Dataset: dataset (GitHub, anggapraseetio/KlasifikasiDaun_RM). Classes: sehat, tidak sehat.

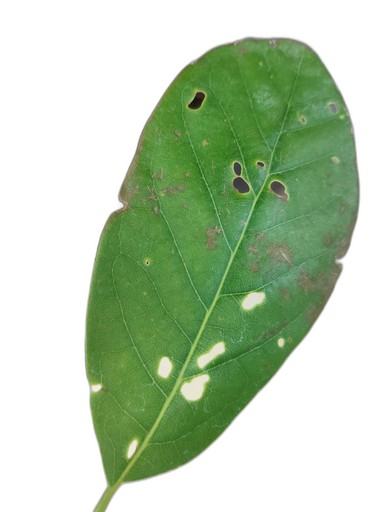
Label: tidak sehat

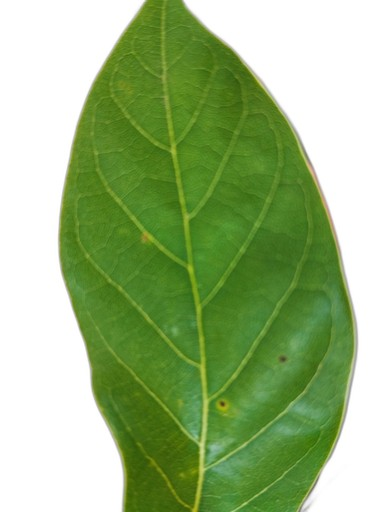
Label: sehat

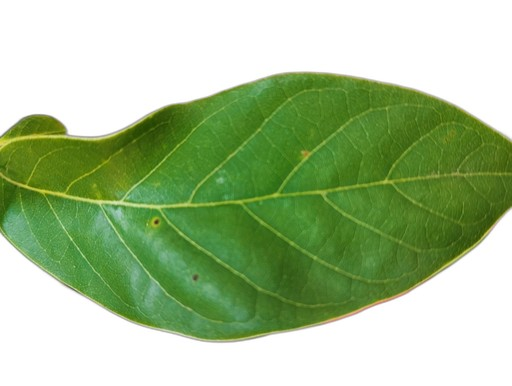
Label: sehat

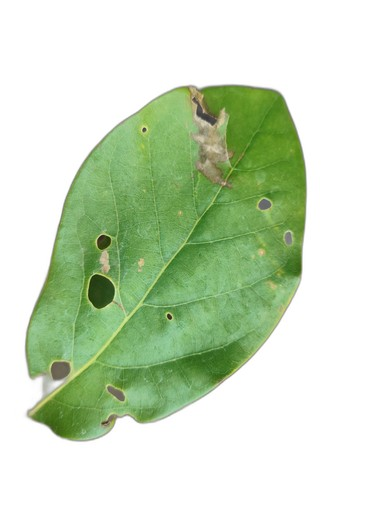
Label: tidak sehat

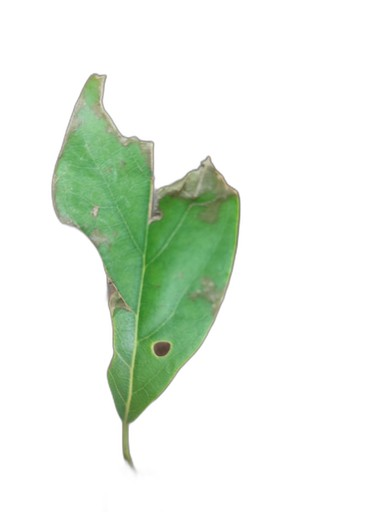
Label: tidak sehat

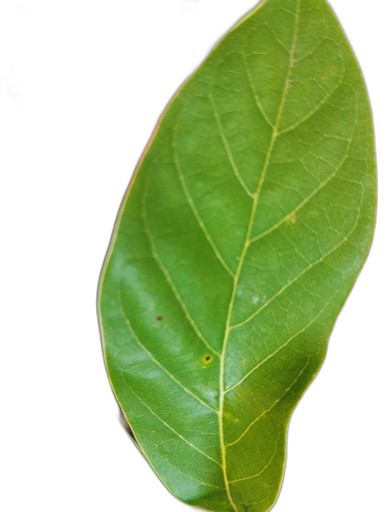
Label: sehat
